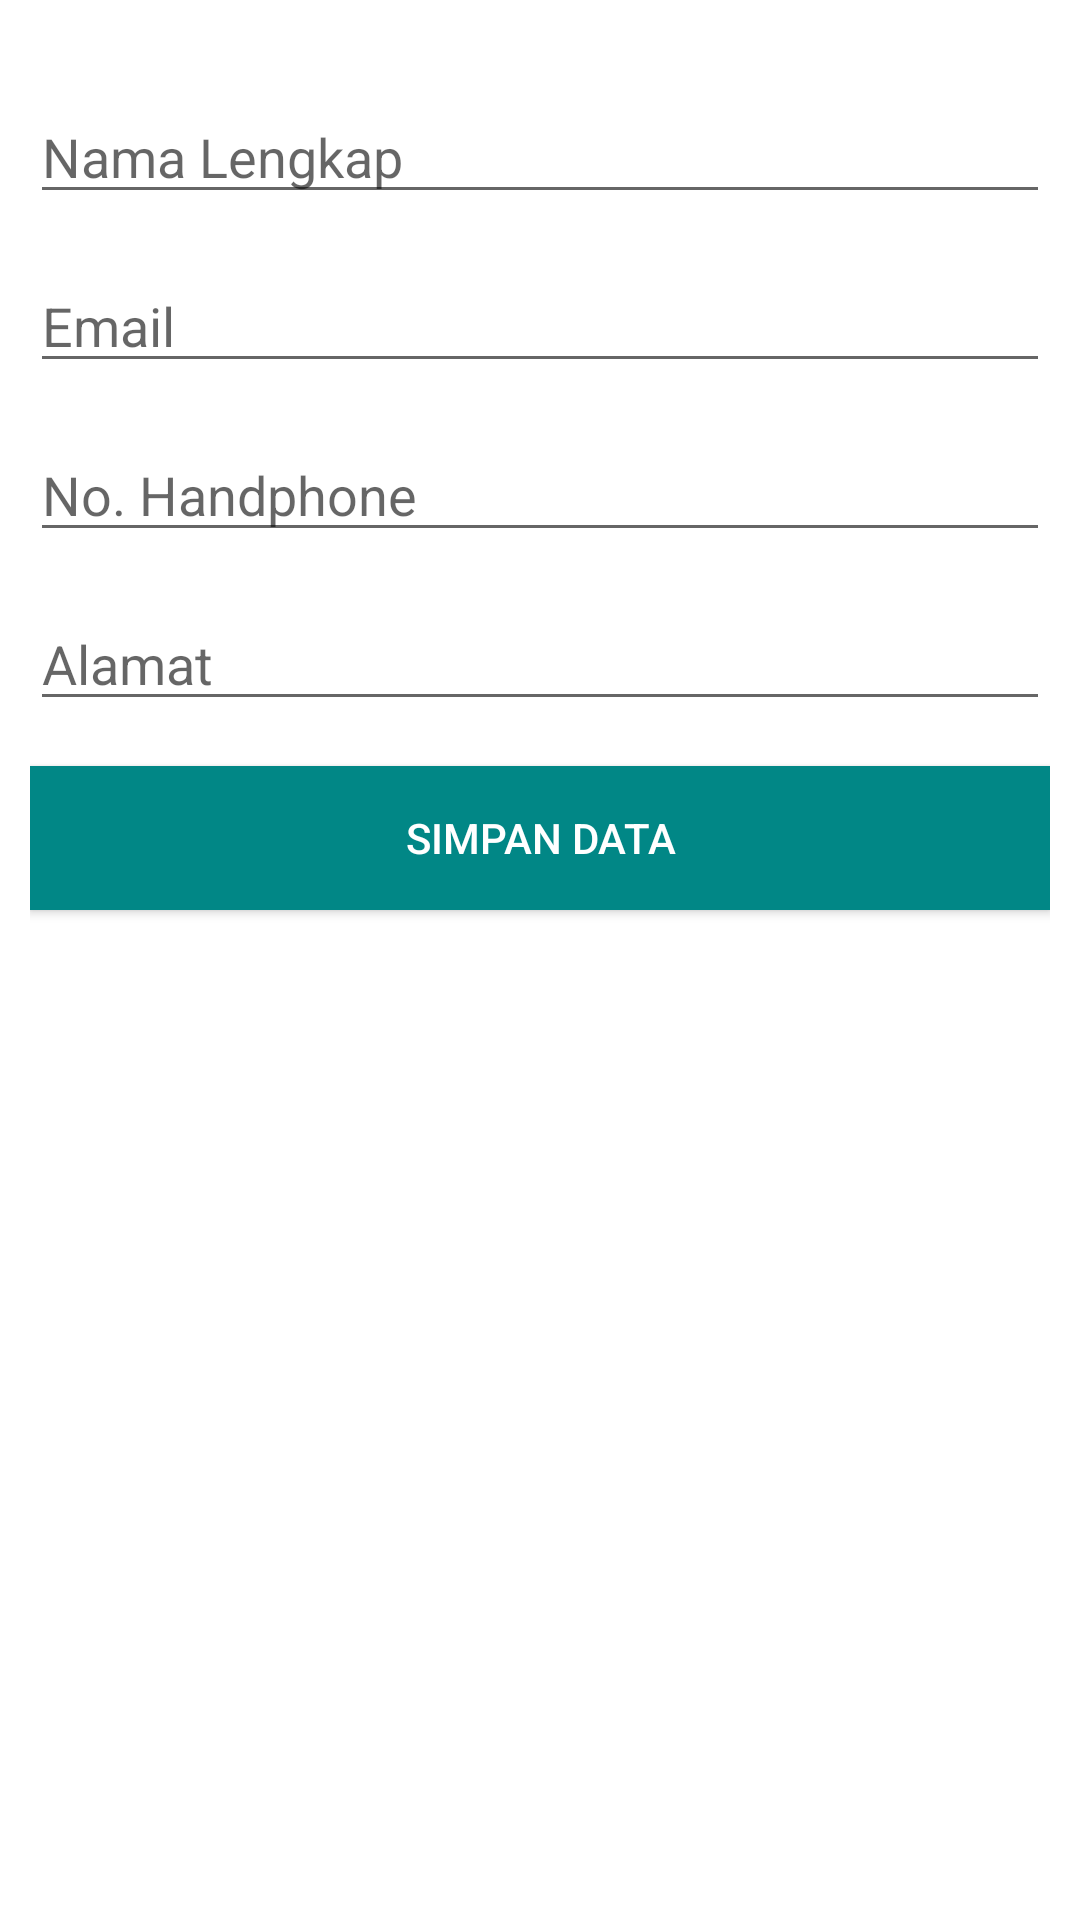

Here is an Android app screen rendered from its layout file. Give the layout XML and the strings, colors and styles it references.
<!-- AndroidManifest.xml: application theme Theme.DataPelanggan -->
<!-- res/layout/activity_editor.xml -->
<?xml version="1.0" encoding="utf-8"?>
<LinearLayout
    xmlns:android="http://schemas.android.com/apk/res/android"
    xmlns:app="http://schemas.android.com/apk/res-auto"
    xmlns:tools="http://schemas.android.com/tools"
    android:layout_width="match_parent"
    android:layout_height="match_parent"
    android:orientation="vertical"
    android:padding="10dp"
    tools:context=".EditorActivity">
    <EditText
        android:id="@+id/edit_nama"
        android:layout_width="match_parent"
        android:layout_height="wrap_content"
        android:inputType="textPersonName"
        android:hint="Nama Lengkap"
        android:autofillHints=""
        android:layout_marginTop="20dp"
        android:layout_marginBottom="15dp"/>
    <EditText
        android:id="@+id/edit_email"
        android:layout_width="match_parent"
        android:layout_height="wrap_content"
        android:inputType="textEmailAddress"
        android:hint="Email"
        android:autofillHints=""
        android:layout_marginBottom="15dp"/>
    <EditText
        android:id="@+id/edit_nohp"
        android:layout_width="match_parent"
        android:layout_height="wrap_content"
        android:inputType="textPhonetic"
        android:hint="No. Handphone"
        android:autofillHints=""
        android:layout_marginBottom="15dp"/>
    <EditText
        android:id="@+id/edit_alamat"
        android:layout_width="match_parent"
        android:layout_height="wrap_content"
        android:inputType="textLongMessage"
        android:hint="Alamat"
        android:autofillHints=""
        android:layout_marginBottom="15dp"/>
    <Button
        android:id="@+id/btn_save"
        android:layout_width="match_parent"
        android:layout_height="wrap_content"
        android:text="Simpan Data"
        android:background="@color/teal_700"
        android:textColor="@color/white"/>


</LinearLayout>
<!-- resources referenced by this layout -->
<resources>
  <style name="Theme.DataPelanggan" parent="Theme.MaterialComponents.DayNight.DarkActionBar">
          
          <item name="colorPrimary">@color/purple_500</item>
          <item name="colorPrimaryVariant">@color/purple_700</item>
          <item name="colorOnPrimary">@color/white</item>
          
          <item name="colorSecondary">@color/teal_200</item>
          <item name="colorSecondaryVariant">@color/teal_700</item>
          <item name="colorOnSecondary">@color/black</item>
          
          <item name="android:statusBarColor" tools:targetApi="l">?attr/colorPrimaryVariant</item>
          
      </style>
  <!-- not gathered from this repository: default colours our renderer supplied (Android Studio template values) -->
  <color name="purple_500">#FF6200EE</color>
  <color name="purple_700">#FF3700B3</color>
  <color name="teal_200">#FF03DAC5</color>
  <color name="teal_700">#FF018786</color>
  <color name="black">#FF000000</color>
  <color name="white">#FFFFFFFF</color>
</resources>
